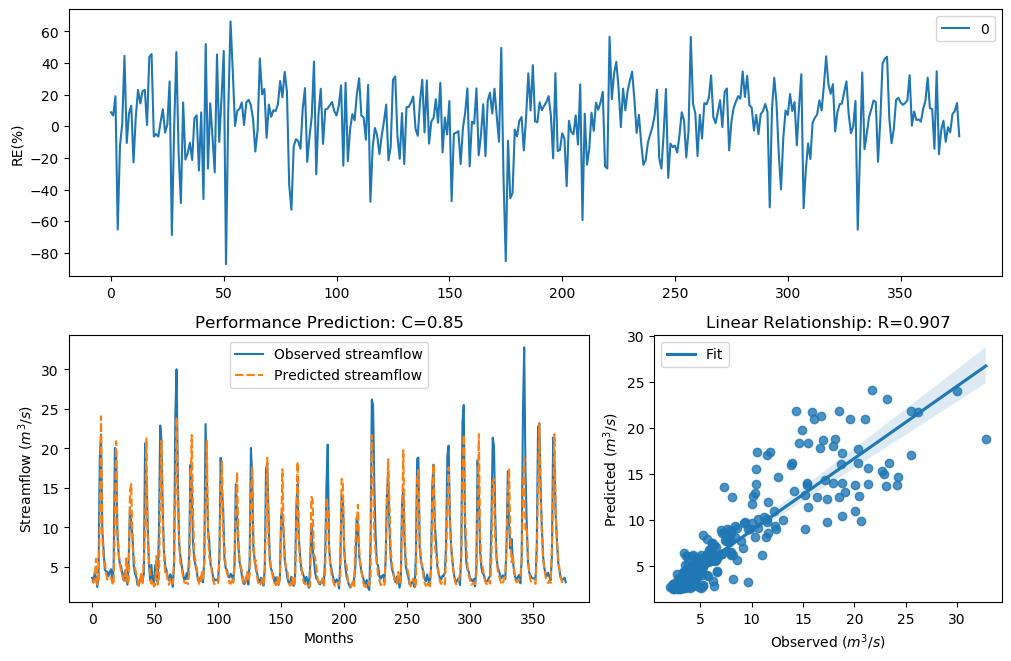

Source data for this figure (header and first rows):
y_true, y_pred, y_true_scaled, y_pred_scaled
3.63, 3.307, -0.29, -0.3992
3.21, 2.992, -0.4343, -0.5183
4.29, 3.475, -0.09927, -0.3408
3.67, 6.067, -0.2773, 0.2779
2.46, 2.77, -0.758, -0.6118
3.54, 3.476, -0.3192, -0.3405
18.82, 10.45, 1.354, 0.8226
21.76, 24.06, 1.476, 1.558
9.83, 9.026, 0.7643, 0.6815
7.16, 6.232, 0.4499, 0.3062
4.67, 5.736, -0.004613, 0.2186
4.44, 4.19, -0.06076, -0.1258
4.4, 3.387, -0.07088, -0.3707
3.83, 3.276, -0.2281, -0.4103
4.42, 3.439, -0.0658, -0.3531
4.72, 3.634, 0.007159, -0.2887
3.03, 3.005, -0.5031, -0.5129
4.87, 2.732, 0.04161, -0.6284
20.07, 10.9, 1.408, 0.8628
19.62, 20.9, 1.389, 1.442
9.33, 9.78, 0.7138, 0.7595
6.56, 6.99, 0.3597, 0.4253
5.37, 5.226, 0.1479, 0.1185
5.07, 4.526, 0.08563, -0.03934
4.02, 4.182, -0.1728, -0.1281
3.34, 3.297, -0.3873, -0.4026
4.47, 3.201, -0.05324, -0.4376
3.61, 6.093, -0.2964, 0.2825
2.75, 2.804, -0.6205, -0.597
6.28, 3.332, 0.3143, -0.39
12.55, 14.69, 0.9944, 1.137
10.44, 15.51, 0.822, 1.186
9.01, 7.654, 0.6798, 0.5176
5.12, 6.199, 0.09631, 0.3006
4.16, 4.87, -0.134, 0.04162
3.72, 4.108, -0.2617, -0.1481
2.73, 3.311, -0.6294, -0.3975
2.73, 2.587, -0.6294, -0.6953
3.43, 3.192, -0.3561, -0.4407
3.4, 4.351, -0.3664, -0.0834
3.1, 2.827, -0.4758, -0.5868
4.17, 6.091, -0.1312, 0.2822
20.66, 9.907, 1.432, 0.7719
16.78, 21.27, 1.255, 1.457
10.67, 9.119, 0.8427, 0.6915
5.59, 5.956, 0.1911, 0.2585
3.31, 4.276, -0.398, -0.103
5.26, 2.872, 0.1256, -0.5676
3.05, 3.352, -0.4952, -0.3832
3.04, 2.503, -0.4992, -0.7363
5.26, 2.752, 0.1256, -0.6196
3.41, 6.384, -0.3629, 0.3315
3.07, 2.76, -0.4874, -0.6161
9.62, 3.241, 0.7435, -0.4227
22.89, 14.95, 1.518, 1.153
21.04, 20.99, 1.448, 1.446
12.14, 10.94, 0.9637, 0.8662
7, 6.231, 0.4268, 0.306
5.08, 4.315, 0.08777, -0.09284
4.58, 4.542, -0.02618, -0.03547
... 317 more rows
